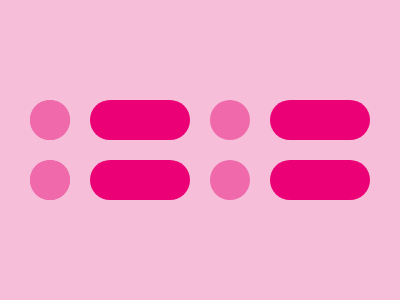

Write a web page that renders exactly this picture using CSS.

<style>&{background:#F7BED9;margin:25%15%25%30;border:40px dotted#F069AB;*{background:#EC0076;margin:-40 48%20 20;border-radius:1in;color:EC0076;box-shadow:45vw 0,0 15vw,45vw 15vw}}</style>